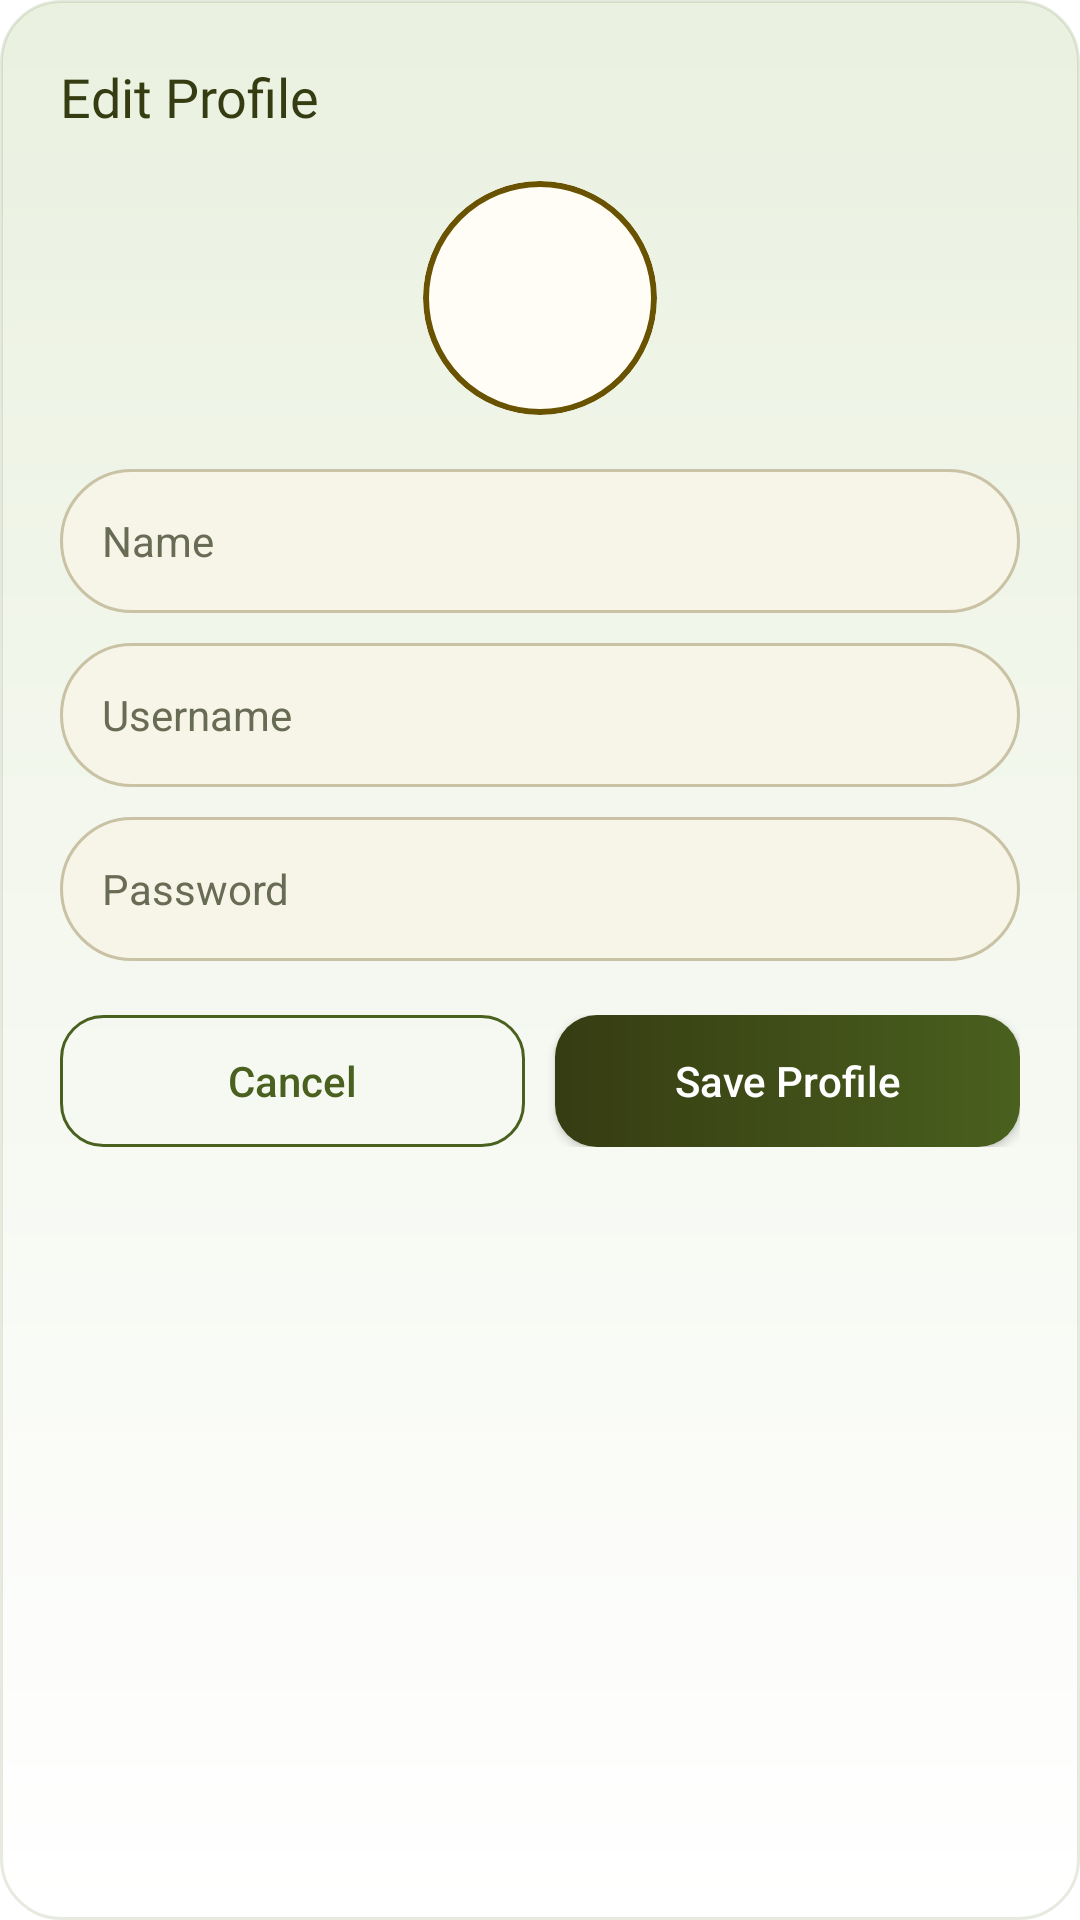

Produce the Android XML layout that renders to this screen, including the resource entries it uses.
<!-- AndroidManifest.xml: application theme Theme.MaterialComponents.Light.NoActionBar -->
<!-- res/layout/dialog_edit_profile.xml -->
<?xml version="1.0" encoding="utf-8"?>
<LinearLayout xmlns:android="http://schemas.android.com/apk/res/android"
    xmlns:app="http://schemas.android.com/apk/res-auto"
    android:layout_width="match_parent"
    android:layout_height="wrap_content"
    android:background="@drawable/dialog_confirm_bg"
    android:orientation="vertical"
    android:padding="20dp">

    <TextView
        android:layout_width="wrap_content"
        android:layout_height="wrap_content"
        android:fontFamily="@font/poppins_bold"
        android:text="@string/edit_profile"
        android:textColor="@color/earth_forest"
        android:textSize="18sp" />

    <com.google.android.material.card.MaterialCardView
        android:id="@+id/cardEditProfilePhoto"
        android:layout_width="78dp"
        android:layout_height="78dp"
        android:layout_gravity="center_horizontal"
        android:layout_marginTop="16dp"
        android:clickable="true"
        android:contentDescription="@string/choose_profile_photo"
        android:focusable="true"
        android:foreground="?attr/selectableItemBackgroundBorderless"
        app:cardBackgroundColor="@color/surface_light"
        app:cardCornerRadius="39dp"
        app:cardElevation="0dp"
        app:strokeColor="@color/accent_gold"
        app:strokeWidth="2dp">

        <ImageView
            android:id="@+id/ivEditProfilePhoto"
            android:layout_width="match_parent"
            android:layout_height="match_parent"
            android:padding="18dp"
            android:scaleType="centerCrop"
            android:src="@drawable/ic_profile_24"
            app:tint="@color/secondary_blue" />
    </com.google.android.material.card.MaterialCardView>

    <EditText
        android:id="@+id/etEditName"
        android:layout_width="match_parent"
        android:layout_height="48dp"
        android:layout_marginTop="18dp"
        android:background="@drawable/chat_input_bg"
        android:hint="@string/name_hint"
        android:paddingHorizontal="14dp"
        android:singleLine="true"
        android:textColor="@color/black"
        android:textColorHint="@color/text_muted"
        android:textSize="14sp" />

    <EditText
        android:id="@+id/etEditUsername"
        android:layout_width="match_parent"
        android:layout_height="48dp"
        android:layout_marginTop="10dp"
        android:background="@drawable/chat_input_bg"
        android:hint="@string/username_hint"
        android:paddingHorizontal="14dp"
        android:singleLine="true"
        android:textColor="@color/black"
        android:textColorHint="@color/text_muted"
        android:textSize="14sp" />

    <EditText
        android:id="@+id/etEditPassword"
        android:layout_width="match_parent"
        android:layout_height="48dp"
        android:layout_marginTop="10dp"
        android:background="@drawable/chat_input_bg"
        android:hint="@string/password_hint"
        android:inputType="textPassword"
        android:paddingHorizontal="14dp"
        android:singleLine="true"
        android:textColor="@color/black"
        android:textColorHint="@color/text_muted"
        android:textSize="14sp" />

    <LinearLayout
        android:layout_width="match_parent"
        android:layout_height="wrap_content"
        android:layout_marginTop="18dp"
        android:orientation="horizontal">

        <androidx.appcompat.widget.AppCompatButton
            android:id="@+id/btnEditCancel"
            android:layout_width="0dp"
            android:layout_height="44dp"
            android:layout_marginEnd="10dp"
            android:layout_weight="1"
            android:background="@drawable/dialog_button_outline"
            android:text="@string/cancel"
            android:textAllCaps="false"
            android:textColor="@color/earth_leaf" />

        <androidx.appcompat.widget.AppCompatButton
            android:id="@+id/btnEditSave"
            android:layout_width="0dp"
            android:layout_height="44dp"
            android:layout_weight="1"
            android:background="@drawable/btn_gradient_primary"
            android:text="@string/save_profile"
            android:textAllCaps="false"
            android:textColor="@color/white" />
    </LinearLayout>
</LinearLayout>
<!-- resources referenced by this layout -->
<resources>
  <color name="accent_gold">#695200</color>
  <color name="black">#1E2110</color>
  <color name="earth_forest">#363C12</color>
  <color name="earth_leaf">#49601E</color>
  <color name="secondary_blue">#49601E</color>
  <color name="surface_light">#FFFDF5</color>
  <color name="text_muted">#686C55</color>
  <color name="white">#FFFFFF</color>
  <!-- drawable btn_gradient_primary (drawable) -->
  <?xml version="1.0" encoding="utf-8"?>
  <shape xmlns:android="http://schemas.android.com/apk/res/android">
      <gradient
          android:angle="0"
          android:endColor="@color/earth_leaf"
          android:startColor="@color/earth_forest"
          android:type="linear" />
      <corners android:radius="14dp" />
  </shape>
  <!-- drawable chat_input_bg (drawable) -->
  <?xml version="1.0" encoding="utf-8"?>
  <shape xmlns:android="http://schemas.android.com/apk/res/android">
      <solid android:color="@color/background_light" />
      <corners android:radius="24dp" />
      <stroke
          android:width="1dp"
          android:color="@color/border_muted" />
  </shape>
  <!-- drawable dialog_button_outline (drawable) -->
  <?xml version="1.0" encoding="utf-8"?>
  <shape xmlns:android="http://schemas.android.com/apk/res/android">
      <solid android:color="@color/transparent" />
      <stroke
          android:width="1dp"
          android:color="@color/earth_leaf" />
      <corners android:radius="14dp" />
  </shape>
  <!-- drawable dialog_confirm_bg (drawable) -->
  <?xml version="1.0" encoding="utf-8"?>
  <shape xmlns:android="http://schemas.android.com/apk/res/android">
      <gradient
          android:angle="90"
          android:startColor="@color/white"
          android:endColor="@color/leaf_mist"
          android:type="linear" />
      <corners android:radius="20dp" />
      <stroke
          android:width="1dp"
          android:color="#2249601E" />
  </shape>
  <string name="cancel">Cancel</string>
  <string name="choose_profile_photo">Choose profile photo</string>
  <string name="edit_profile">Edit Profile</string>
  <string name="name_hint">Name</string>
  <string name="password_hint">Password</string>
  <string name="save_profile">Save Profile</string>
  <string name="username_hint">Username</string>
  <color name="background_light">#F7F4E8</color>
  <color name="border_muted">#C9C2A4</color>
  <color name="transparent">#00000000</color>
  <color name="leaf_mist">#EAF1E0</color>
</resources>
